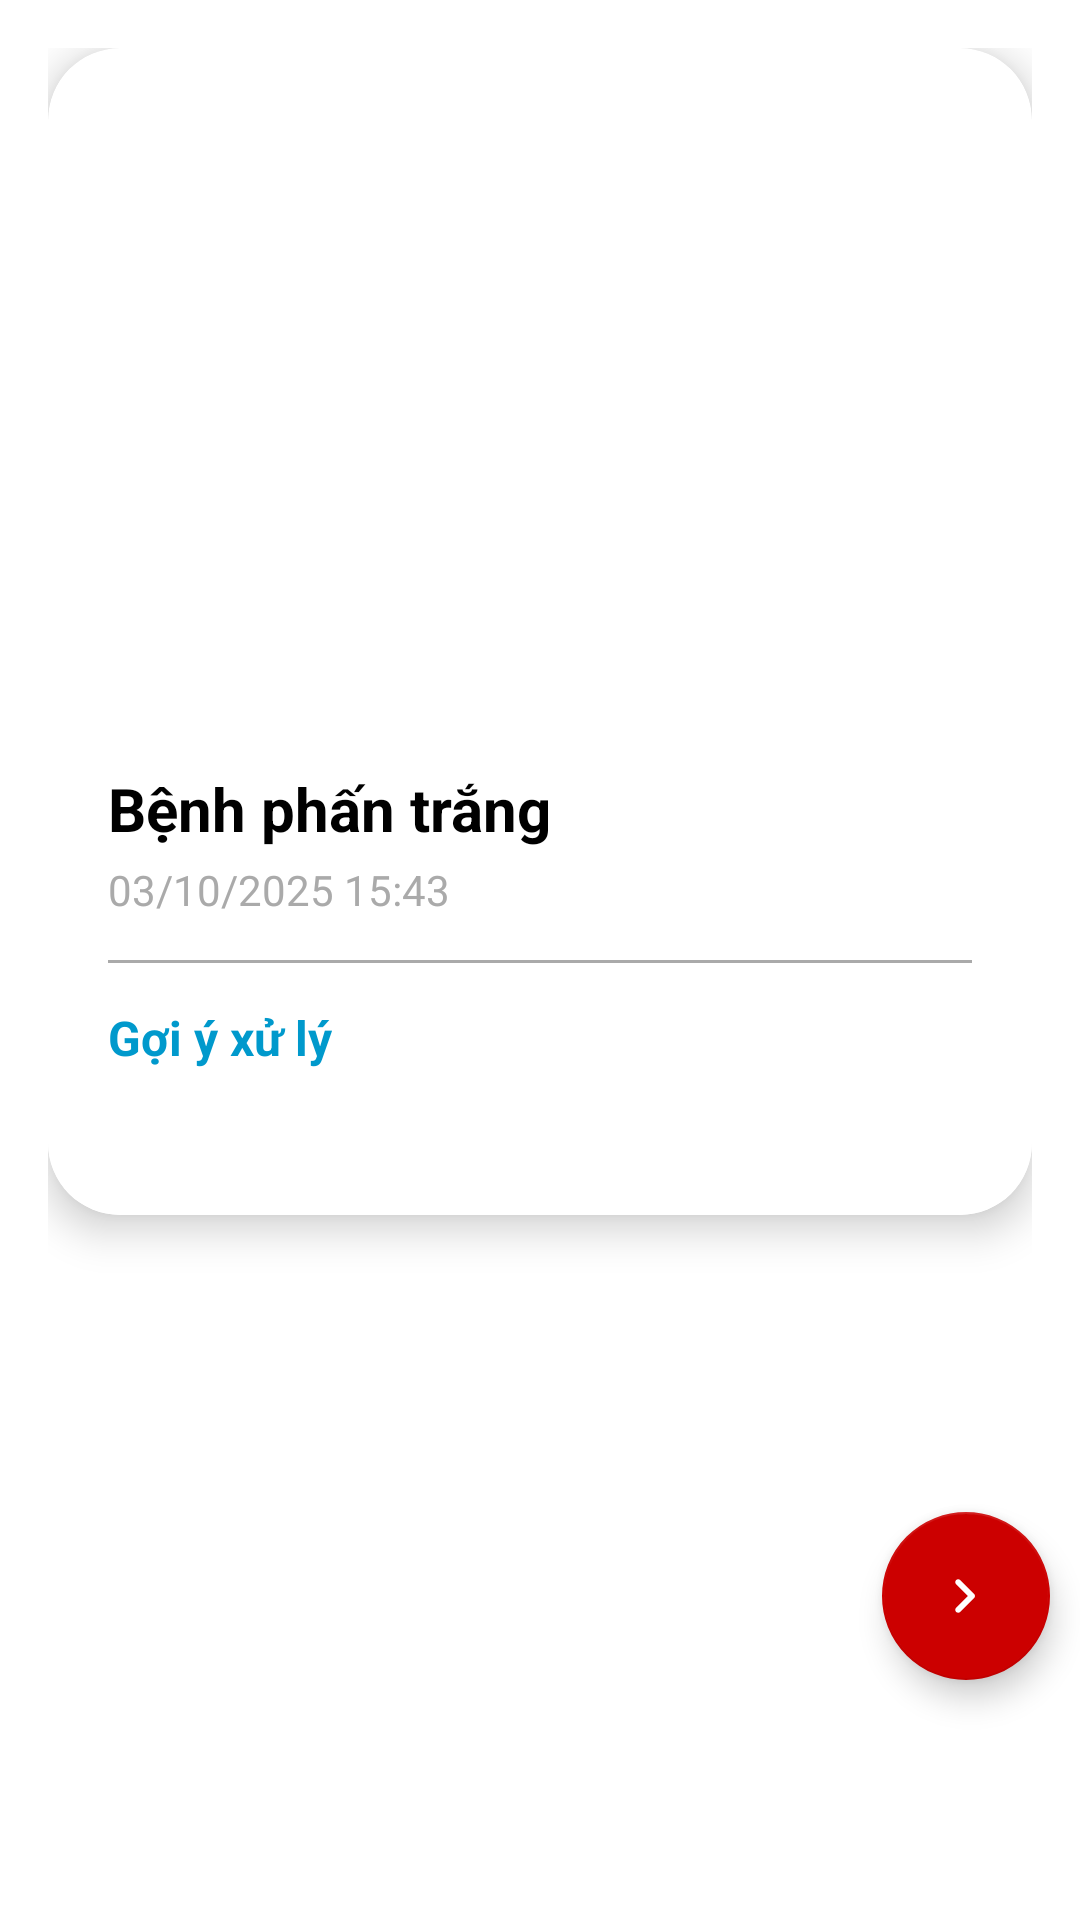

Layout XML and referenced resources for this Android screen:
<!-- AndroidManifest.xml: application theme Theme.Green -->
<!-- res/layout/activity_history_detail.xml -->
<RelativeLayout xmlns:android="http://schemas.android.com/apk/res/android"
    xmlns:app="http://schemas.android.com/apk/res-auto"
    android:layout_width="match_parent"
    android:layout_height="match_parent"
    android:background="@android:color/background_light">

    
    <ScrollView
        android:id="@+id/scrollContent"
        android:layout_width="match_parent"
        android:layout_height="match_parent"
        android:layout_above="@+id/btnExit"
        android:padding="16dp"
        android:clipToPadding="false">

        <LinearLayout
            android:orientation="vertical"
            android:layout_width="match_parent"
            android:layout_height="wrap_content"
            android:gravity="center_horizontal">

            
            <com.google.android.material.card.MaterialCardView
                android:layout_width="match_parent"
                android:layout_height="wrap_content"
                android:layout_marginBottom="32dp"
                app:cardCornerRadius="24dp"
                app:cardElevation="8dp">

                <LinearLayout
                    android:orientation="vertical"
                    android:layout_width="match_parent"
                    android:layout_height="wrap_content">

                    
                    <com.google.android.material.imageview.ShapeableImageView
                        android:id="@+id/detailImage"
                        android:layout_width="match_parent"
                        android:layout_height="220dp"
                        android:scaleType="centerCrop"
                        android:contentDescription="Ảnh chi tiết bệnh"
                        app:shapeAppearanceOverlay="@style/ShapeAppearanceOverlay.Material3.Corner.Top" />

                    
                    <LinearLayout
                        android:orientation="vertical"
                        android:layout_width="match_parent"
                        android:layout_height="wrap_content"
                        android:padding="20dp"
                        android:background="@android:color/white">

                        
                        <TextView
                            android:id="@+id/detailResult"
                            android:layout_width="wrap_content"
                            android:layout_height="wrap_content"
                            android:text="Bệnh phấn trắng"
                            android:textSize="20sp"
                            android:textStyle="bold"
                            android:textColor="@android:color/black" />

                        <TextView
                            android:id="@+id/detailTimestamp"
                            android:layout_width="wrap_content"
                            android:layout_height="wrap_content"
                            android:layout_marginTop="4dp"
                            android:drawablePadding="6dp"
                            android:text="03/10/2025 15:43"
                            android:textSize="14sp"
                            android:textColor="@android:color/darker_gray" />

                        
                        <View
                            android:layout_width="match_parent"
                            android:layout_height="1dp"
                            android:layout_marginVertical="14dp"
                            android:background="@android:color/darker_gray" />

                        
                        <TextView
                            android:id="@+id/detailAdvice"
                            android:layout_width="wrap_content"
                            android:layout_height="wrap_content"
                            android:drawablePadding="6dp"
                            android:text="@string/treatment_suggestions"
                            android:textSize="16sp"
                            android:textStyle="bold"
                            android:textColor="@android:color/holo_blue_dark" />

                        <TextView
                            android:id="@+id/detailTreatment"
                            android:layout_width="match_parent"
                            android:layout_height="wrap_content"
                            android:layout_marginTop="8dp"
                            android:lineSpacingExtra="6dp"
                            android:textSize="15sp"
                            android:textColor="@android:color/black" />
                    </LinearLayout>
                </LinearLayout>
            </com.google.android.material.card.MaterialCardView>
        </LinearLayout>
    </ScrollView>

    
    <com.google.android.material.floatingactionbutton.FloatingActionButton
        android:id="@+id/btnExit"
        android:layout_width="wrap_content"
        android:layout_height="wrap_content"
        android:layout_alignParentBottom="true"
        android:layout_alignParentEnd="true"
        android:layout_marginEnd="10dp"
        android:layout_marginBottom="80dp"
        android:contentDescription="Thoát"
        app:backgroundTint="@android:color/holo_red_dark"
        app:srcCompat="@drawable/ic_close"
        app:tint="@android:color/white" />

</RelativeLayout>
<!-- resources referenced by this layout -->
<resources>
  <!-- drawable ic_close (drawable) -->
  <vector xmlns:android="http://schemas.android.com/apk/res/android" android:autoMirrored="true" android:height="24dp" android:viewportHeight="960" android:viewportWidth="960" android:width="24dp">
        
      <path android:fillColor="#e3e3e3" android:pathData="M504,480 L348,324q-11,-11 -11,-28t11,-28q11,-11 28,-11t28,11l184,184q6,6 8.5,13t2.5,15q0,8 -2.5,15t-8.5,13L404,692q-11,11 -28,11t-28,-11q-11,-11 -11,-28t11,-28l156,-156Z"/>
      
  </vector>
  <string name="treatment_suggestions">Gợi ý xử lý</string>
  <style name="Theme.Green" parent="Theme.MaterialComponents.DayNight.DarkActionBar">
          
          <item name="colorPrimary">@color/primary_green</item>
          <item name="colorPrimaryVariant">@color/primary_dark</item>
          <item name="colorOnPrimary">@color/white</item>
          
          <item name="colorSecondary">@color/accent_color</item>
          <item name="colorSecondaryVariant">@color/primary_light</item>
          <item name="colorOnSecondary">@color/white</item>
          
          <item name="android:statusBarColor">?attr/colorPrimaryVariant</item>
          
      </style>
  <color name="primary_green">#2E7D32</color>
  <color name="primary_dark">#1B5E20</color>
  <color name="white">#FFFFFFFF</color>
  <color name="accent_color">#8FE259</color>
  <color name="primary_light">#4CAF50</color>
</resources>
